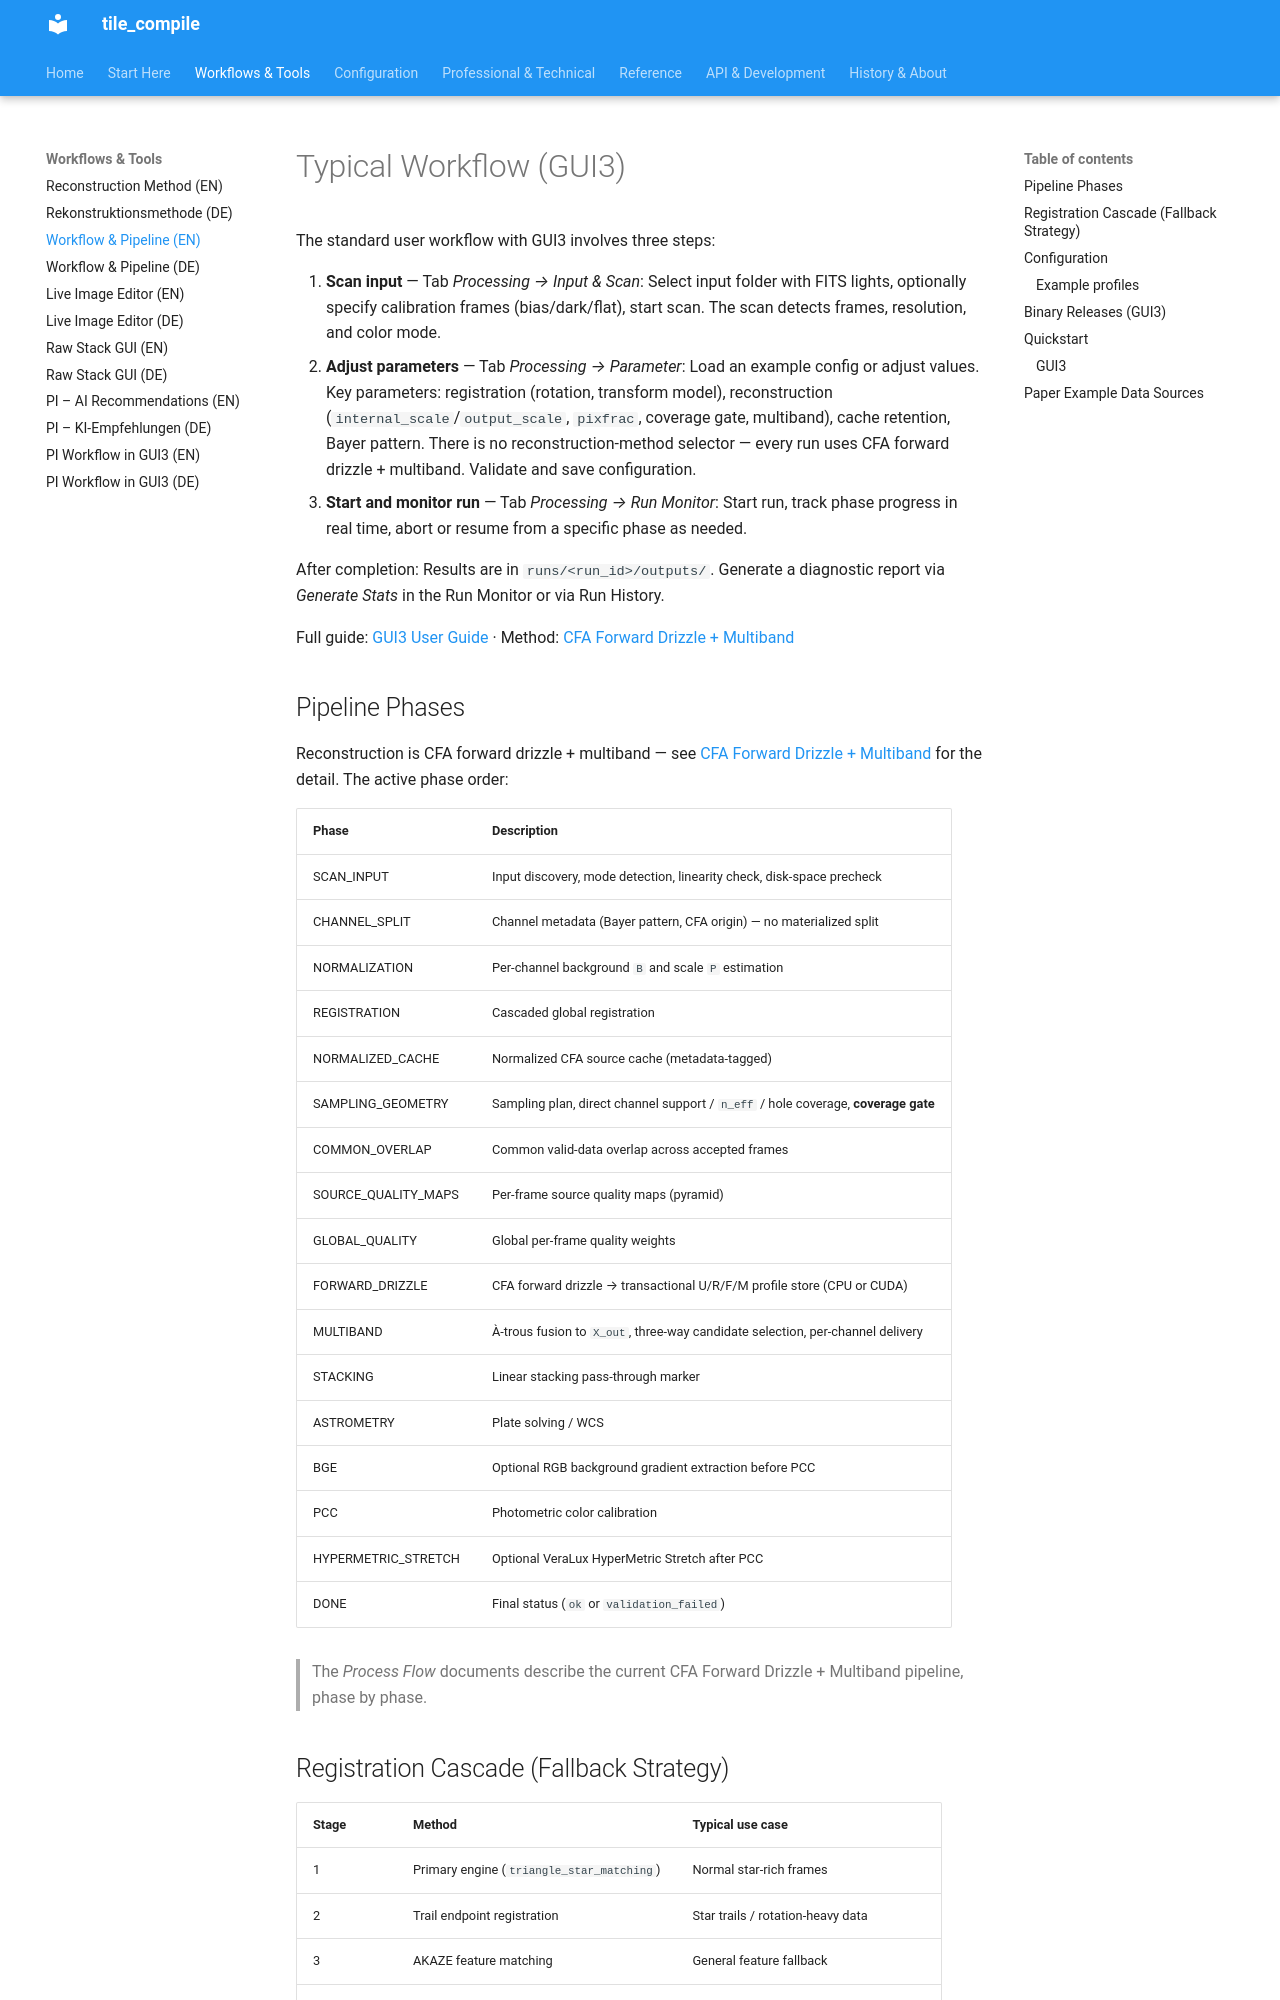

repository: jeamy/tile_compile · page: guides/workflow/index.html · generator: mkdocs

# Typical Workflow (GUI3)

The standard user workflow with GUI3 involves three steps:

1. **Scan input** — Tab *Processing → Input & Scan*: Select input folder with FITS lights, optionally specify calibration frames (bias/dark/flat), start scan. The scan detects frames, resolution, and color mode.
2. **Adjust parameters** — Tab *Processing → Parameter*: Load an example config or adjust values. Key parameters: registration (rotation, transform model), reconstruction (`internal_scale`/`output_scale`, `pixfrac`, coverage gate, multiband), cache retention, Bayer pattern. There is no reconstruction-method selector — every run uses CFA forward drizzle + multiband. Validate and save configuration.
3. **Start and monitor run** — Tab *Processing → Run Monitor*: Start run, track phase progress in real time, abort or resume from a specific phase as needed.

After completion: Results are in `runs/<run_id>/outputs/`. Generate a diagnostic report via *Generate Stats* in the Run Monitor or via Run History.

Full guide: [GUI3 User Guide](../gui3_user_guide_en.md) · Method: [CFA Forward Drizzle + Multiband](cfa_forward_drizzle_pipeline_en.md)

## Pipeline Phases

Reconstruction is CFA forward drizzle + multiband — see
[CFA Forward Drizzle + Multiband](cfa_forward_drizzle_pipeline_en.md) for the
detail. The active phase order:

| Phase | Description |
|----|-------|
| SCAN_INPUT | Input discovery, mode detection, linearity check, disk-space precheck |
| CHANNEL_SPLIT | Channel metadata (Bayer pattern, CFA origin) — no materialized split |
| NORMALIZATION | Per-channel background `B` and scale `P` estimation |
| REGISTRATION | Cascaded global registration |
| NORMALIZED_CACHE | Normalized CFA source cache (metadata-tagged) |
| SAMPLING_GEOMETRY | Sampling plan, direct channel support / `n_eff` / hole coverage, **coverage gate** |
| COMMON_OVERLAP | Common valid-data overlap across accepted frames |
| SOURCE_QUALITY_MAPS | Per-frame source quality maps (pyramid) |
| GLOBAL_QUALITY | Global per-frame quality weights |
| FORWARD_DRIZZLE | CFA forward drizzle → transactional U/R/F/M profile store (CPU or CUDA) |
| MULTIBAND | À-trous fusion to `X_out`, three-way candidate selection, per-channel delivery |
| STACKING | Linear stacking pass-through marker |
| ASTROMETRY | Plate solving / WCS |
| BGE | Optional RGB background gradient extraction before PCC |
| PCC | Photometric color calibration |
| HYPERMETRIC_STRETCH | Optional VeraLux HyperMetric Stretch after PCC |
| DONE | Final status (`ok` or `validation_failed`) |

> The *Process Flow* documents describe the current CFA Forward Drizzle +
> Multiband pipeline, phase by phase.
